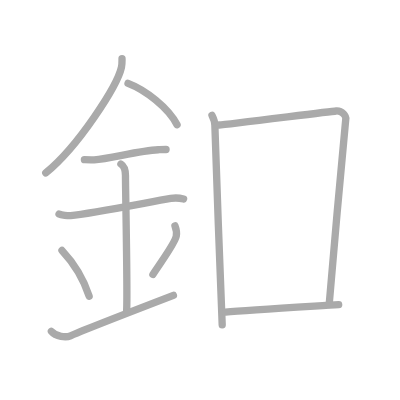
t = 0.00 s
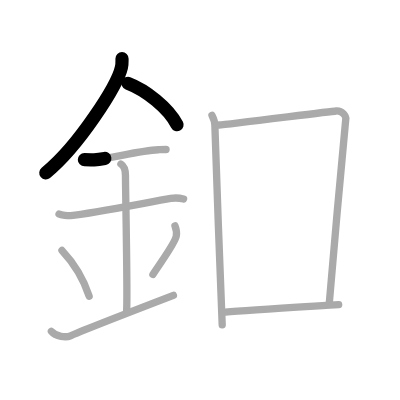
t = 2.25 s
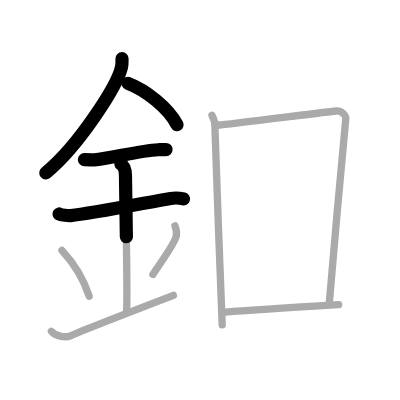
t = 4.50 s
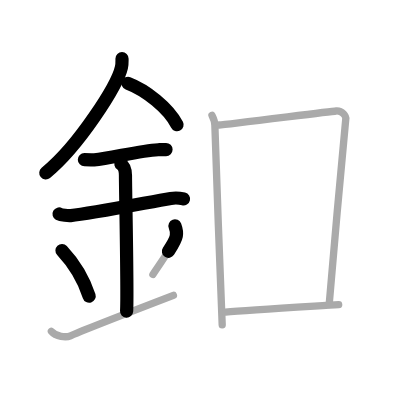
t = 6.50 s
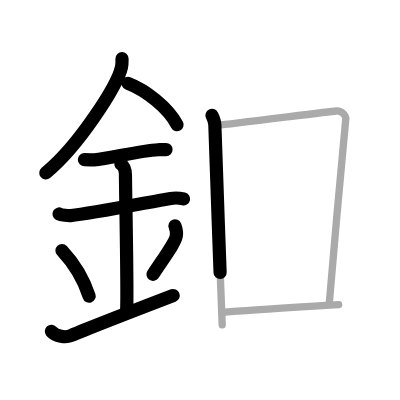
t = 8.75 s
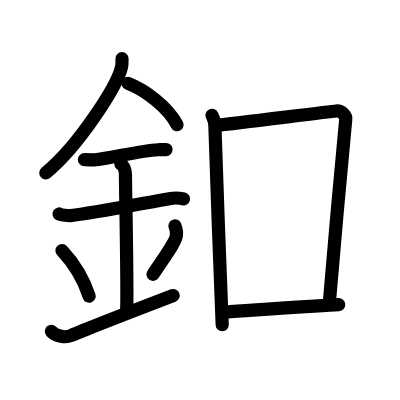
t = 11.00 s

The animated SVG that drew these frames (rendered in a browser with its animation timeline set to each time). Animation: 11 SMIL elements (animate=11); one cycle of 11.00 s.

<?xml version="1.0" standalone="no"?>
<!DOCTYPE svg PUBLIC "-//W3C//DTD SVG 1.1//EN"   "http://www.w3.org/Graphics/SVG/1.1/DTD/svg11.dtd">
<svg width="400px" height="400px"  version="1.1" xmlns="http://www.w3.org/2000/svg">
  <defs>
    <marker id="Triangle" viewBox="0 0 10 10" refX="0" refY="5" markerUnits="strokeWidth" markerWidth="3" style="stroke-opacity:0%;fill:#aaaaaa;" markerHeight="2" orient="auto">
      <path d="M 0 0 L 10 5 L 0 10 z" />
    </marker>
    
    <marker id="Arrow" viewBox="0 0 10 10" refX="5" refY="5" markerUnits="strokeWidth" markerWidth="1.8" style="stroke-opacity:0%;fill:#770000;" markerHeight="2" orient="auto">
      <path d="M 0 4 L 6 4 L 4 1 L 10 5 L 4 9 L 6 6 L 0 6 z" />
        <circle cx="5" cy="5" r="5" />
      </marker>
    
    <marker id="TriangleRed" viewBox="0 0 10 10" refX="0" refY="5" markerUnits="strokeWidth" markerWidth="3" style="stroke-opacity:0%;fill:#CC0000;" markerHeight="2" orient="auto">
      <path d="M 0 0 L 10 5 L 0 10 z" />
    </marker>
    
    <marker id="ArrowRed" viewBox="0 0 10 10" refX="5" refY="5" markerUnits="strokeWidth" markerWidth="1.8" style="stroke-opacity:0%;fill:#CC0000;" markerHeight="2" orient="auto">
      <path d="M 0 4 L 6 4 L 4 1 L 10 5 L 4 9 L 6 6 L 0 6 z" />
        <circle cx="5" cy="5" r="5" />
      </marker>
    
  </defs>
  
  <path style="fill:#ffffff; fill-opacity:100%; fill-rule:evenodd; stroke-width:0;" d="M 0 0 L 400px 0 L 400px 400px L 0 400px L 0 0" />

  <g transform="scale(3.6697247706422 3.6697247706422)">
<path style="fill:none; fill-opacity:0%; fill-rule:evenodd; stroke:#aaaaaa; stroke-opacity:100%; stroke-width: 1.5pt; stroke-linejoin:round; stroke-linecap:round;" d="M33.25 15.99c0 0.79 0.05 1.42-0.16 2.37c-1.11 4.94-11.62 21.44-20.62 28.76"></path>
<path style="fill:none; fill-opacity:0%; fill-rule:evenodd; stroke:#aaaaaa; stroke-opacity:100%; stroke-width: 1.5pt; stroke-linejoin:round; stroke-linecap:round;" d="M34.89 22.71C39.72 24.54 45.9 29.4 48.25 34"></path>
<path style="fill:none; fill-opacity:0%; fill-rule:evenodd; stroke:#aaaaaa; stroke-opacity:100%; stroke-width: 1.5pt; stroke-linejoin:round; stroke-linecap:round;" d="M23 43.5c1.5 0 2.18 0.09 2.67 0.06C30 43.24 38 41.03 43.1 40.8c0.74-0.03 0.9-0.05 2.15-0.05"></path>
<path style="fill:none; fill-opacity:0%; fill-rule:evenodd; stroke:#aaaaaa; stroke-opacity:100%; stroke-width: 1.5pt; stroke-linejoin:round; stroke-linecap:round;" d="M16.09 58.31c0.59 0.33 2.56 0.48 3.17 0.43c5.49-0.49 20.49-3.49 27.28-4.67c0.74-0.13 2.38-0.13 3.49 0.15"></path>
<path style="fill:none; fill-opacity:0%; fill-rule:evenodd; stroke:#aaaaaa; stroke-opacity:100%; stroke-width: 1.5pt; stroke-linejoin:round; stroke-linecap:round;" d="M32.95 44.69c1.24 0.78 1.24 2.52 1.24 3.14c0 4.35 0.62 32.63 0.31 36.98"></path>
<path style="fill:none; fill-opacity:0%; fill-rule:evenodd; stroke:#aaaaaa; stroke-opacity:100%; stroke-width: 1.5pt; stroke-linejoin:round; stroke-linecap:round;" d="M16.89 68.26c4.37 4.66 6.51 9.71 7.4 12.44"></path>
<path style="fill:none; fill-opacity:0%; fill-rule:evenodd; stroke:#aaaaaa; stroke-opacity:100%; stroke-width: 1.5pt; stroke-linejoin:round; stroke-linecap:round;" d="M47.68 61.55c0.32 0.84 0.48 2.06 0.36 2.76c-0.32 1.81-2.82 5.13-6.37 10.47"></path>
<path style="fill:none; fill-opacity:0%; fill-rule:evenodd; stroke:#aaaaaa; stroke-opacity:100%; stroke-width: 1.5pt; stroke-linejoin:round; stroke-linecap:round;" d="M14 90.29c1.25 1.46 3.98 1.73 5.21 1.21c3.54-1.5 12.74-5.13 28.04-11"></path>
<path style="fill:none; fill-opacity:0%; fill-rule:evenodd; stroke:#aaaaaa; stroke-opacity:100%; stroke-width: 1.5pt; stroke-linejoin:round; stroke-linecap:round;" d="M57.77 31.44c0.39 0.78 0.78 1.68 0.78 2.72c0 1.04 1.87 53.29 2 54.34"></path>
<path style="fill:none; fill-opacity:0%; fill-rule:evenodd; stroke:#aaaaaa; stroke-opacity:100%; stroke-width: 1.5pt; stroke-linejoin:round; stroke-linecap:round;" d="M59.69 34.07c2.2-0.13 29.91-3.67 31.92-3.83c1.67-0.13 2.74 1.45 2.61 2.22c-0.26 1.57-4.52 49.73-4.52 50.51"></path>
<path style="fill:none; fill-opacity:0%; fill-rule:evenodd; stroke:#aaaaaa; stroke-opacity:100%; stroke-width: 1.5pt; stroke-linejoin:round; stroke-linecap:round;" d="M61.44 85.06c6.06-0.56 23.31-1.56 30.85-2.04"></path>

<path style="fill:none; fill-opacity:0%; fill-rule:evenodd; stroke:#000000; stroke-opacity:100%; stroke-width: 2.7pt; stroke-linejoin:round; stroke-linecap:round;" d="M33.25 15.99c0 0.79 0.05 1.42-0.16 2.37c-1.11 4.94-11.62 21.44-20.62 28.76" pathLength="100" stroke-dashoffset="100" stroke-dasharray="100 105"><animate id="dashAnim1" attributeName="stroke-dashoffset" from="100" to="0" dur="1s" calcMode="linear" fill="freeze"/></path>
<path style="fill:none; fill-opacity:0%; fill-rule:evenodd; stroke:#000000; stroke-opacity:100%; stroke-width: 2.7pt; stroke-linejoin:round; stroke-linecap:round;" d="M34.89 22.71C39.72 24.54 45.9 29.4 48.25 34" pathLength="100" stroke-dashoffset="100" stroke-dasharray="100 105"><animate id="dashAnim2" attributeName="stroke-dashoffset" from="100" to="0" dur="1s" calcMode="linear" begin="dashAnim1.end" fill="freeze"/></path>
<path style="fill:none; fill-opacity:0%; fill-rule:evenodd; stroke:#000000; stroke-opacity:100%; stroke-width: 2.7pt; stroke-linejoin:round; stroke-linecap:round;" d="M23 43.5c1.5 0 2.18 0.09 2.67 0.06C30 43.24 38 41.03 43.1 40.8c0.74-0.03 0.9-0.05 2.15-0.05" pathLength="100" stroke-dashoffset="100" stroke-dasharray="100 105"><animate id="dashAnim3" attributeName="stroke-dashoffset" from="100" to="0" dur="1s" calcMode="linear" begin="dashAnim2.end" fill="freeze"/></path>
<path style="fill:none; fill-opacity:0%; fill-rule:evenodd; stroke:#000000; stroke-opacity:100%; stroke-width: 2.7pt; stroke-linejoin:round; stroke-linecap:round;" d="M16.09 58.31c0.59 0.33 2.56 0.48 3.17 0.43c5.49-0.49 20.49-3.49 27.28-4.67c0.74-0.13 2.38-0.13 3.49 0.15" pathLength="100" stroke-dashoffset="100" stroke-dasharray="100 105"><animate id="dashAnim4" attributeName="stroke-dashoffset" from="100" to="0" dur="1s" calcMode="linear" begin="dashAnim3.end" fill="freeze"/></path>
<path style="fill:none; fill-opacity:0%; fill-rule:evenodd; stroke:#000000; stroke-opacity:100%; stroke-width: 2.7pt; stroke-linejoin:round; stroke-linecap:round;" d="M32.95 44.69c1.24 0.78 1.24 2.52 1.24 3.14c0 4.35 0.62 32.63 0.31 36.98" pathLength="100" stroke-dashoffset="100" stroke-dasharray="100 105"><animate id="dashAnim5" attributeName="stroke-dashoffset" from="100" to="0" dur="1s" calcMode="linear" begin="dashAnim4.end" fill="freeze"/></path>
<path style="fill:none; fill-opacity:0%; fill-rule:evenodd; stroke:#000000; stroke-opacity:100%; stroke-width: 2.7pt; stroke-linejoin:round; stroke-linecap:round;" d="M16.89 68.26c4.37 4.66 6.51 9.71 7.4 12.44" pathLength="100" stroke-dashoffset="100" stroke-dasharray="100 105"><animate id="dashAnim6" attributeName="stroke-dashoffset" from="100" to="0" dur="1s" calcMode="linear" begin="dashAnim5.end" fill="freeze"/></path>
<path style="fill:none; fill-opacity:0%; fill-rule:evenodd; stroke:#000000; stroke-opacity:100%; stroke-width: 2.7pt; stroke-linejoin:round; stroke-linecap:round;" d="M47.68 61.55c0.32 0.84 0.48 2.06 0.36 2.76c-0.32 1.81-2.82 5.13-6.37 10.47" pathLength="100" stroke-dashoffset="100" stroke-dasharray="100 105"><animate id="dashAnim7" attributeName="stroke-dashoffset" from="100" to="0" dur="1s" calcMode="linear" begin="dashAnim6.end" fill="freeze"/></path>
<path style="fill:none; fill-opacity:0%; fill-rule:evenodd; stroke:#000000; stroke-opacity:100%; stroke-width: 2.7pt; stroke-linejoin:round; stroke-linecap:round;" d="M14 90.29c1.25 1.46 3.98 1.73 5.21 1.21c3.54-1.5 12.74-5.13 28.04-11" pathLength="100" stroke-dashoffset="100" stroke-dasharray="100 105"><animate id="dashAnim8" attributeName="stroke-dashoffset" from="100" to="0" dur="1s" calcMode="linear" begin="dashAnim7.end" fill="freeze"/></path>
<path style="fill:none; fill-opacity:0%; fill-rule:evenodd; stroke:#000000; stroke-opacity:100%; stroke-width: 2.7pt; stroke-linejoin:round; stroke-linecap:round;" d="M57.77 31.44c0.39 0.78 0.78 1.68 0.78 2.72c0 1.04 1.87 53.29 2 54.34" pathLength="100" stroke-dashoffset="100" stroke-dasharray="100 105"><animate id="dashAnim9" attributeName="stroke-dashoffset" from="100" to="0" dur="1s" calcMode="linear" begin="dashAnim8.end" fill="freeze"/></path>
<path style="fill:none; fill-opacity:0%; fill-rule:evenodd; stroke:#000000; stroke-opacity:100%; stroke-width: 2.7pt; stroke-linejoin:round; stroke-linecap:round;" d="M59.69 34.07c2.2-0.13 29.91-3.67 31.92-3.83c1.67-0.13 2.74 1.45 2.61 2.22c-0.26 1.57-4.52 49.73-4.52 50.51" pathLength="100" stroke-dashoffset="100" stroke-dasharray="100 105"><animate id="dashAnim10" attributeName="stroke-dashoffset" from="100" to="0" dur="1s" calcMode="linear" begin="dashAnim9.end" fill="freeze"/></path>
<path style="fill:none; fill-opacity:0%; fill-rule:evenodd; stroke:#000000; stroke-opacity:100%; stroke-width: 2.7pt; stroke-linejoin:round; stroke-linecap:round;" d="M61.44 85.06c6.06-0.56 23.31-1.56 30.85-2.04" pathLength="100" stroke-dashoffset="100" stroke-dasharray="100 105"><animate id="dashAnim11" attributeName="stroke-dashoffset" from="100" to="0" dur="1s" calcMode="linear" begin="dashAnim10.end" fill="freeze"/></path>

</g>

</svg>  
          
